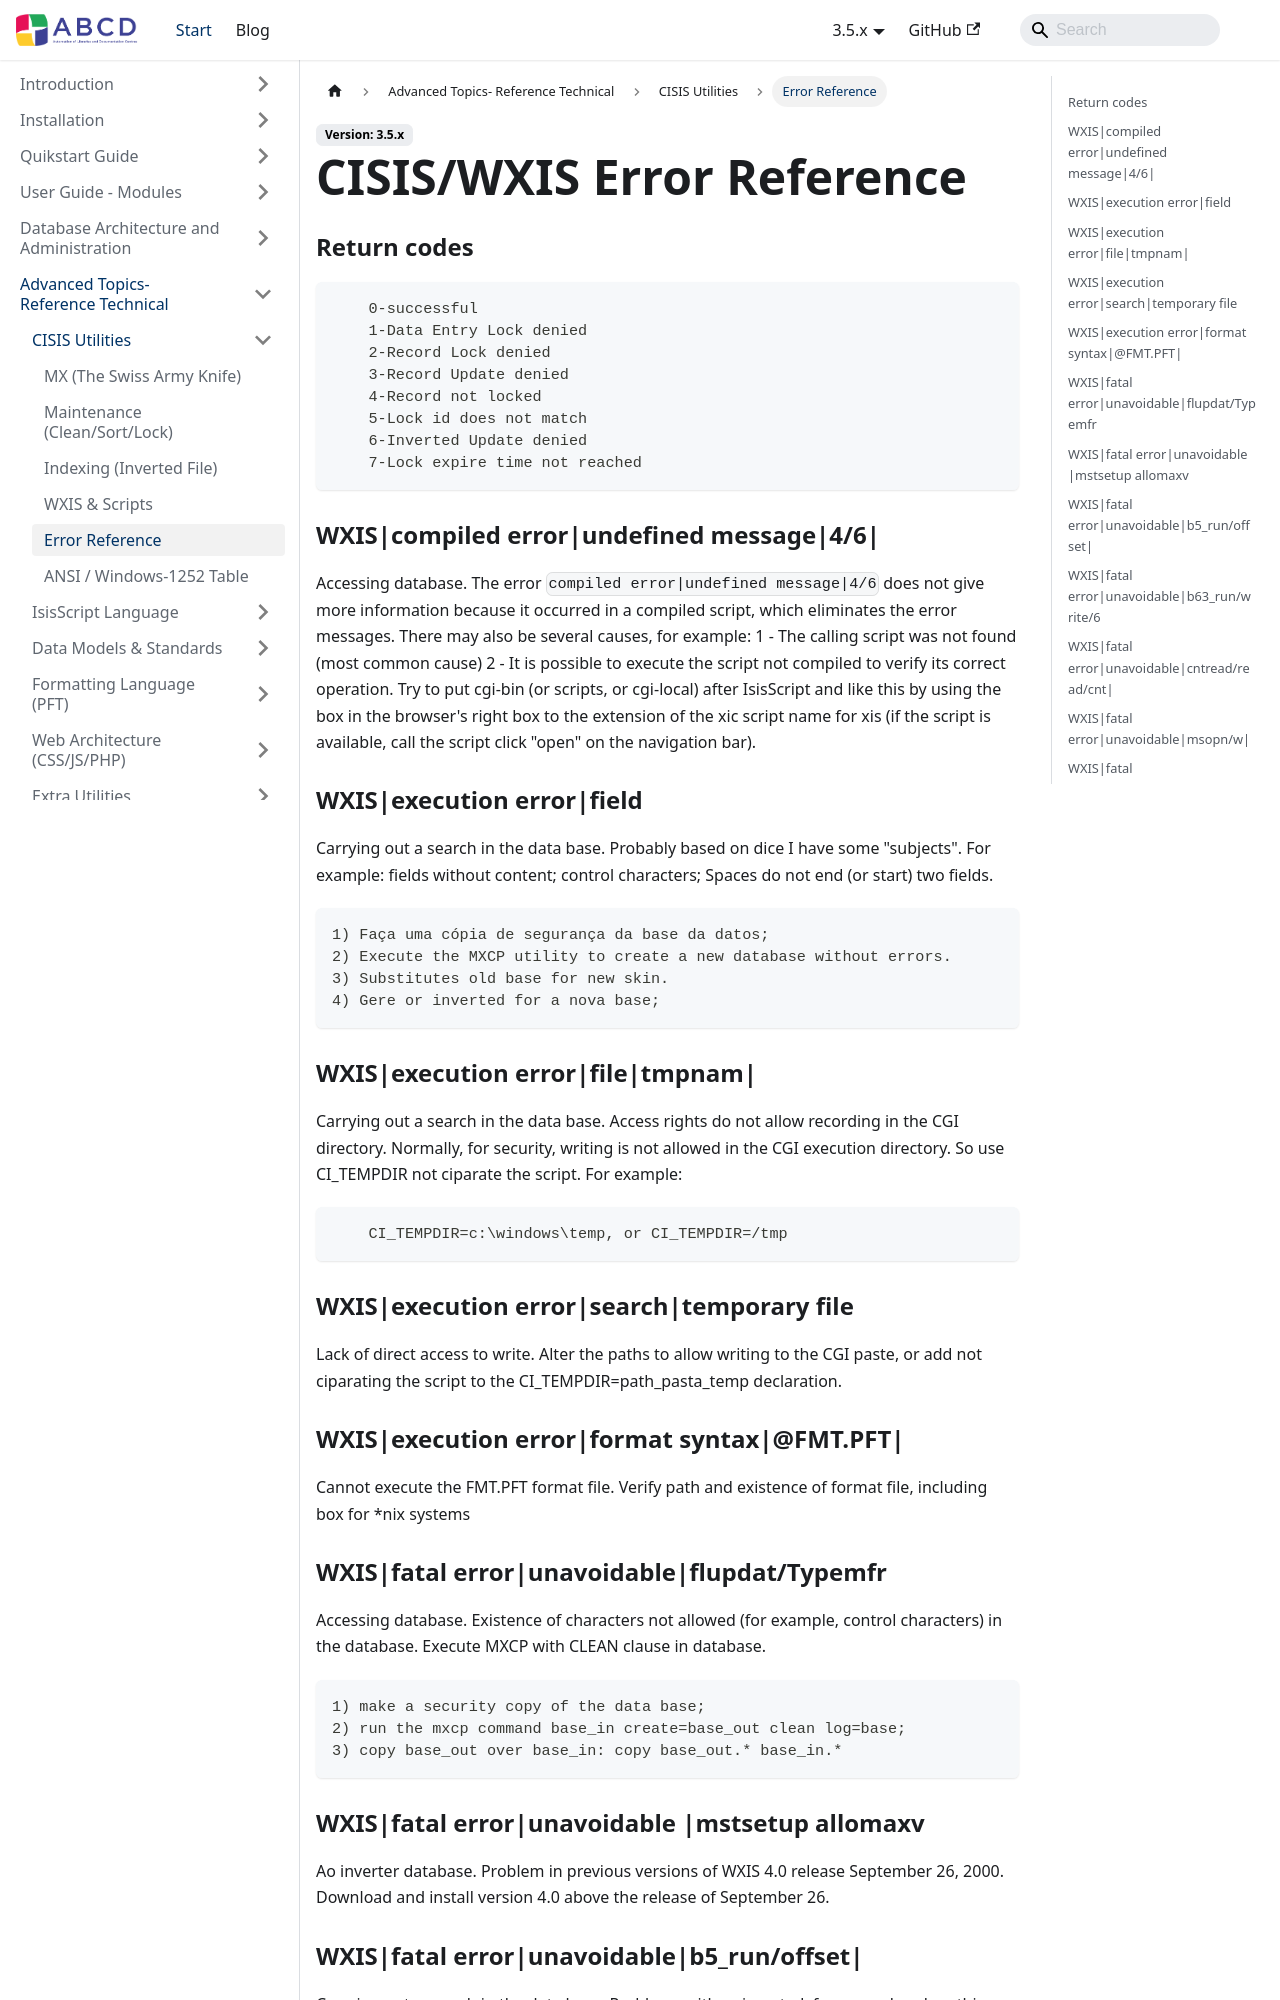

repository: ABCD-DEVCOM/ABCD-DEVCOM.github.io · page: docs/3.5/abcd-advanced/cisis-utilities/troubleshooting.html · generator: docusaurus

---
title: CISIS/WXIS Error Reference
sidebar_label: Error Reference
sidebar_position: 6
---

### Return codes

```
    0-successful
    1-Data Entry Lock denied
    2-Record Lock denied
    3-Record Update denied
    4-Record not locked
    5-Lock id does not match
    6-Inverted Update denied
    7-Lock expire time not reached
```


### WXIS|compiled error|undefined message|4/6| 

Accessing database. The error `compiled error|undefined message|4/6` does not give more information because it occurred in a compiled script, which eliminates the error messages. There may also be several causes, for example: 1 - The calling script was not found (most common cause) 2 - It is possible to execute the script not compiled to verify its correct operation. Try to put cgi-bin (or scripts, or cgi-local) after IsisScript and like this by using the box in the browser's right box to the extension of the xic script name for xis (if the script is available, call the script click "open" on the navigation bar).


### WXIS|execution error|field

Carrying out a search in the data base. Probably based on dice I have some "subjects". For example: fields without content; control characters; Spaces do not end (or start) two fields.



```
1) Faça uma cópia de segurança da base da datos;
2) Execute the MXCP utility to create a new database without errors.
3) Substitutes old base for new skin.
4) Gere or inverted for a nova base;
```

### WXIS|execution error|file|tmpnam| 

Carrying out a search in the data base. Access rights do not allow recording in the CGI directory. Normally, for security, writing is not allowed in the CGI execution directory. So use CI_TEMPDIR not ciparate the script. For example:

```
    CI_TEMPDIR=c:\windows\temp, or CI_TEMPDIR=/tmp
```

### WXIS|execution error|search|temporary file 

Lack of direct access to write. Alter the paths to allow writing to the CGI paste, or add not ciparating the script to the CI_TEMPDIR=path_pasta_temp declaration.

### WXIS|execution error|format syntax|@FMT.PFT|

Cannot execute the FMT.PFT format file. Verify path and existence of format file, including box for *nix systems



### WXIS|fatal error|unavoidable|flupdat/Typemfr

Accessing database. Existence of characters not allowed (for example, control characters) in the database. Execute MXCP with CLEAN clause in database.



```
1) make a security copy of the data base;
2) run the mxcp command base_in create=base_out clean log=base;
3) copy base_out over base_in: copy base_out.* base_in.*
```

### WXIS|fatal error|unavoidable |mstsetup allomaxv 

Ao inverter database. Problem in previous versions of WXIS 4.0 release September 26, 2000. Download and install version 4.0 above the release of September 26.
